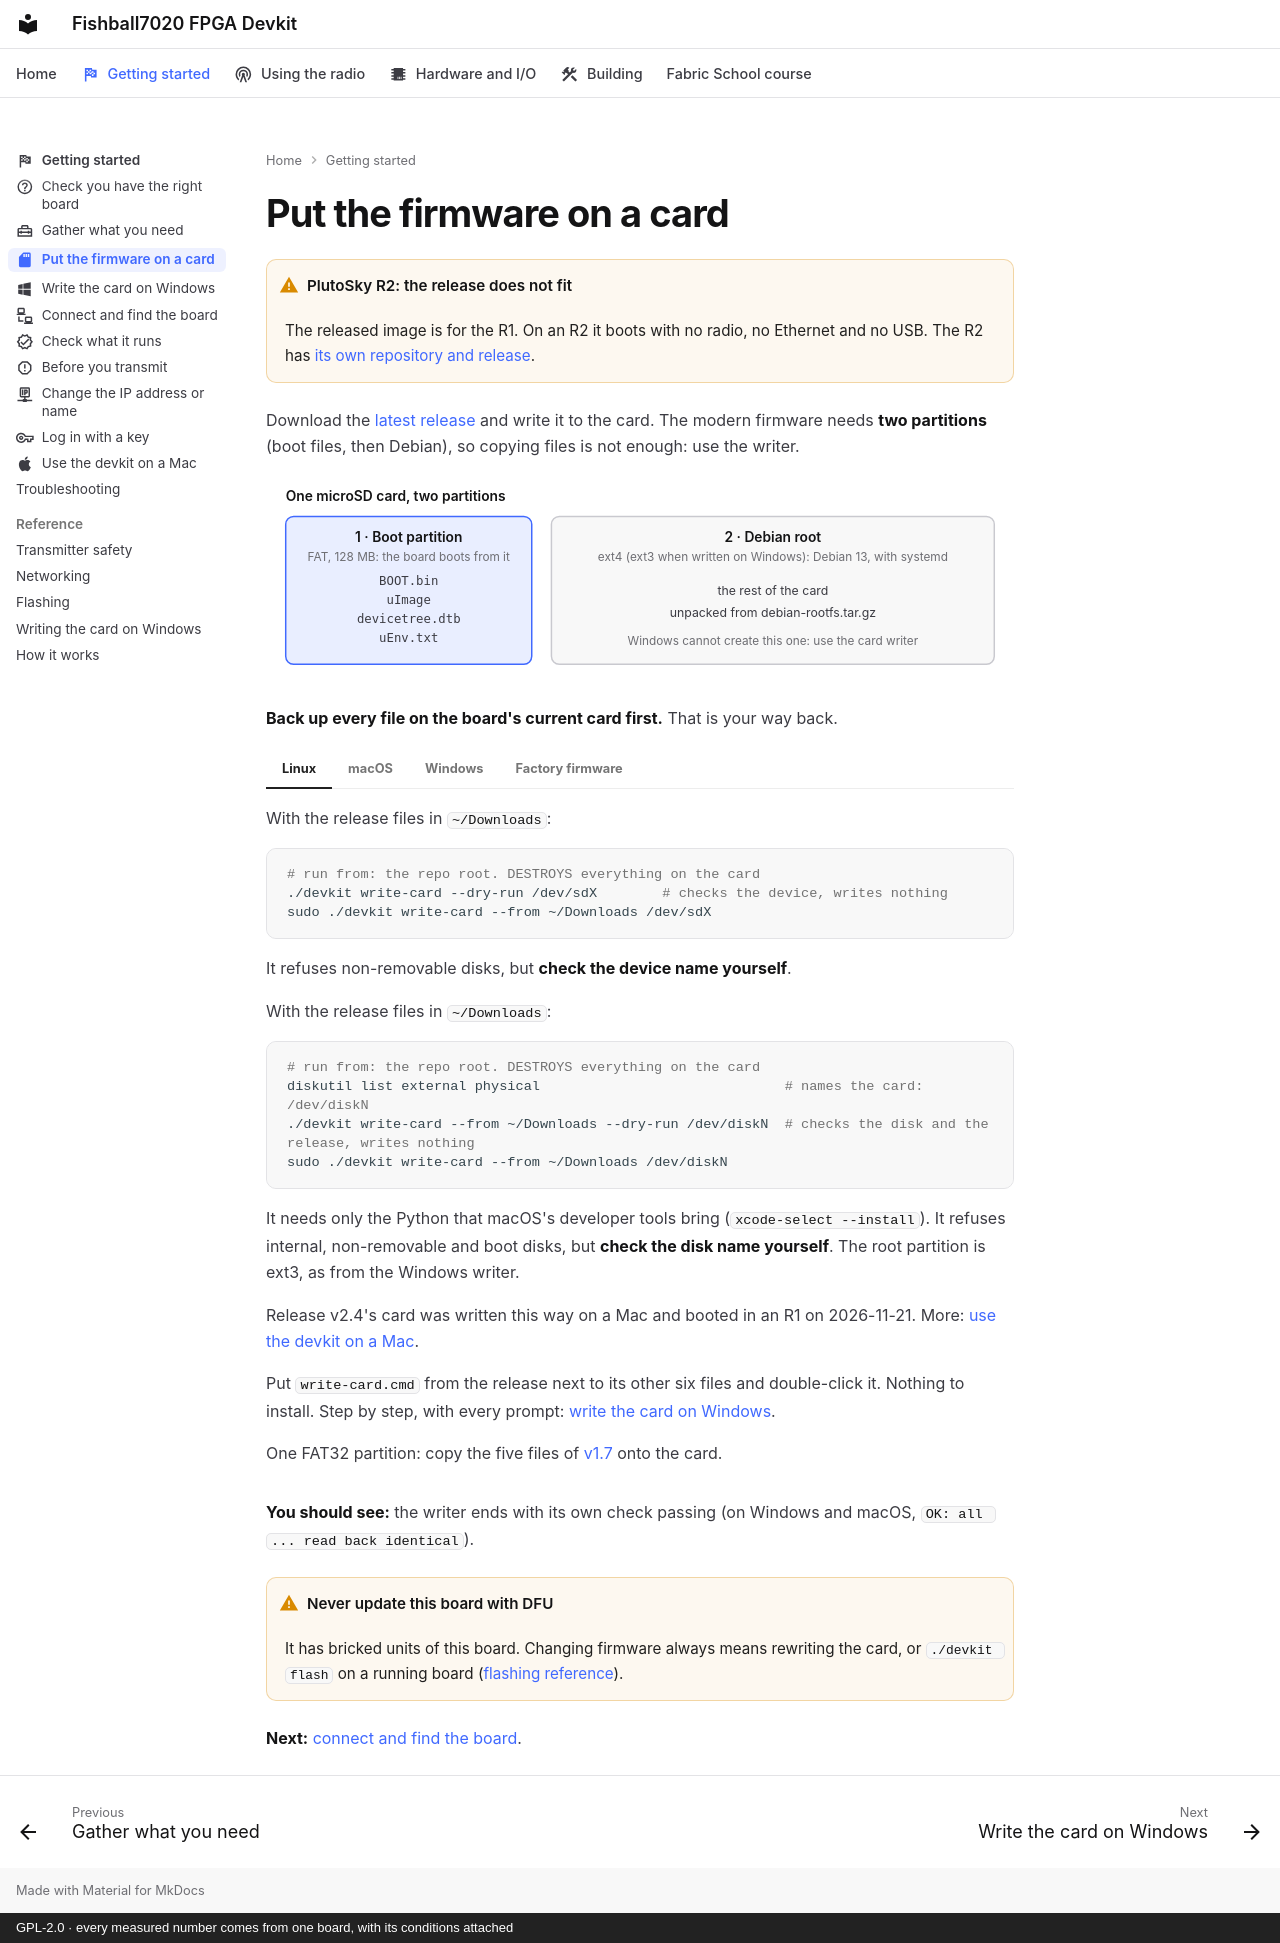

repository: matsvandamme/fishball7020-fpga-devkit · page: start/write-the-card/index.html · generator: mkdocs · copyright: GPL-2.0 · every measured number comes from one board, with its conditions attached

---
icon: material/sd
description: Download the latest release and write it to a microSD card, from Linux, macOS or Windows.
---

# Put the firmware on a card

!!! warning "PlutoSky R2: the release does not fit"
    The released image is for the R1. On an R2 it boots with no radio, no
    Ethernet and no USB. The R2 has [its own repository and release](../plutosky-r2.md#build-for-the-r2).

Download the [latest release](https://github.com/matsvandamme/fishball7020-fpga-devkit/releases/latest)
and write it to the card. The modern firmware needs **two partitions**
(boot files, then Debian), so copying files is not enough: use the writer.


![The two partitions of the card: a 128 MB FAT boot partition holding BOOT.bin, uImage, devicetree.dtb and uEnv.txt, and a Debian root partition on the rest of the card, which Windows cannot create by itself.](../img/start-card-light.svg#only-light)
![The two partitions of the card: a 128 MB FAT boot partition holding BOOT.bin, uImage, devicetree.dtb and uEnv.txt, and a Debian root partition on the rest of the card, which Windows cannot create by itself.](../img/start-card-dark.svg#only-dark)

**Back up every file on the board's current card first.** That is your way back.

=== "Linux"

    With the release files in `~/Downloads`:

    ```bash
    # run from: the repo root. DESTROYS everything on the card
    ./devkit write-card --dry-run /dev/sdX        # checks the device, writes nothing
    sudo ./devkit write-card --from ~/Downloads /dev/sdX
    ```

    It refuses non-removable disks, but **check the device name yourself**.

=== "macOS"

    With the release files in `~/Downloads`:

    ```bash
    # run from: the repo root. DESTROYS everything on the card
    diskutil list external physical                              # names the card: /dev/diskN
    ./devkit write-card --from ~/Downloads --dry-run /dev/diskN  # checks the disk and the release, writes nothing
    sudo ./devkit write-card --from ~/Downloads /dev/diskN
    ```

    It needs only the Python that macOS's developer tools bring
    (`xcode-select --install`). It refuses internal, non-removable and boot
    disks, but **check the disk name yourself**. The root partition is ext3,
    as from the Windows writer.

    Release v2.4's card was written this way on a Mac and booted in an R1 on 2026-11-21.
    More: [use the devkit on a Mac](use-a-mac.md#write-a-card).

=== "Windows"

    Put `write-card.cmd` from the release next to its other six files and
    double-click it. Nothing to install. Step by step, with every prompt:
    [write the card on Windows](write-the-card-windows.md).

=== "Factory firmware"

    One FAT32 partition: copy the five files of
    [v1.7](https://github.com/matsvandamme/fishball7020-fpga-devkit/releases/tag/v1.7)
    onto the card.

**You should see:** the writer ends with its own check passing (on Windows
and macOS, `OK: all ... read back identical`).

!!! warning "Never update this board with DFU"
    It has bricked units of this board. Changing firmware always means rewriting
    the card, or `./devkit flash` on a running board ([flashing reference](../flashing.md)).

**Next:** [connect and find the board](connect.md).
